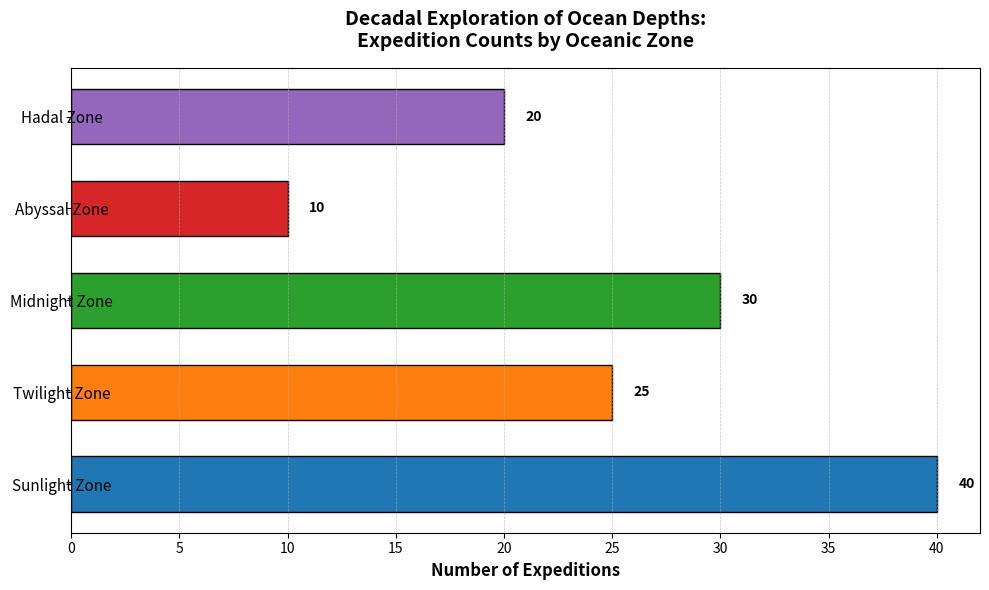

The matplotlib source for this figure:
import matplotlib.pyplot as plt
import numpy as np

zones = ['Sunlight Zone', 'Twilight Zone', 'Midnight Zone', 'Abyssal Zone', 'Hadal Zone']
# Manually altered expedition counts
expeditions = [40, 25, 30, 10, 20] 

colors = ['#1f77b4', '#ff7f0e', '#2ca02c', '#d62728', '#9467bd']

fig, ax = plt.subplots(figsize=(10, 6))

bars = ax.barh(zones, expeditions, color=colors, edgecolor='black', height=0.6)

ax.set_xlabel('Number of Expeditions', fontsize=12, fontweight='bold')
ax.set_title('Decadal Exploration of Ocean Depths:\nExpedition Counts by Oceanic Zone', fontsize=14, fontweight='bold', pad=15)

ax.grid(True, which='both', linestyle='--', linewidth=0.5, alpha=0.7, axis='x')

for bar in bars:
    width = bar.get_width()
    ax.text(width + 1, bar.get_y() + bar.get_height()/2, f'{width}', va='center', fontsize=10, fontweight='bold', color='black')

ax.set_yticks(np.arange(len(zones)))
ax.set_yticklabels(zones, ha='center', fontsize=11)

plt.tight_layout()
plt.show()
